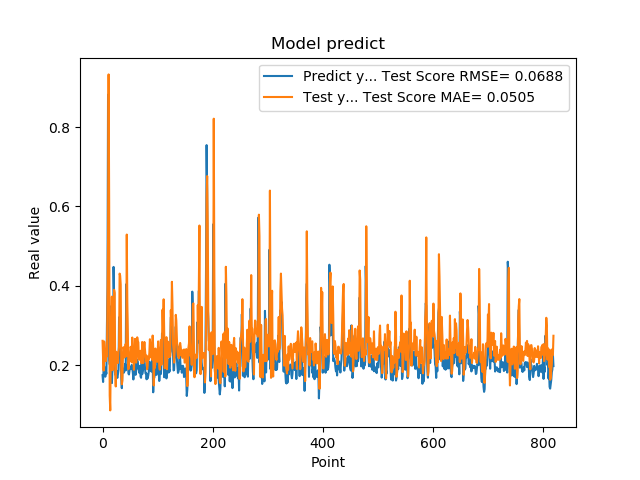

The table this chart was drawn from, first rows:
1.742661595344543457e-01, 2.610401245801690084e-01
1.572303026914596558e-01, 2.169151643829723974e-01
1.941800117492676059e-01, 1.859667326220806327e-01
1.970258951187133512e-01, 2.593182137315667712e-01
1.859861761331558505e-01, 2.451783458619364031e-01
1.705197989940643033e-01, 2.284499172049639648e-01
1.844120919704437256e-01, 2.097312999833180480e-01
1.779371052980423251e-01, 2.366583324674300659e-01
3.004232645034790039e-01, 2.215239846112754263e-01
3.969086110591887873e-01, 3.620772714340230181e-01
8.820003867149353027e-01, 5.169333805933180592e-01
6.841114759445190430e-01, 9.328928540299024075e-01
2.116497457027435580e-01, 6.098698104114660401e-01
2.014262527227401733e-01, 1.233713578744351919e-01
2.061583995819092074e-01, 8.555654909722414103e-02
3.160260915756225586e-01, 2.430783308090706529e-01
3.489396274089813232e-01, 2.908569351090258825e-01
1.544443815946578979e-01, 3.724788781108440139e-01
1.959947794675827026e-01, 1.870007318694234810e-01
1.894801408052444180e-01, 1.940721879012096973e-01
4.474425017833709162e-01, 2.440664203661743747e-01
3.771362304687500555e-01, 3.896190607289335417e-01
1.889318972826004028e-01, 3.815565594005849714e-01
1.752775162458419522e-01, 1.865826814792851673e-01
1.822472065687180121e-01, 1.459299901221175755e-01
1.866402029991149902e-01, 2.333927929697720560e-01
1.715678423643112183e-01, 2.274658681890516787e-01
1.676391065120696744e-01, 2.113711206131996811e-01
1.773854047060013095e-01, 2.051165783258432074e-01
1.872433423995972235e-01, 2.328366796005910122e-01
3.204146027565002441e-01, 2.454130204381468894e-01
3.134283721446990967e-01, 4.305398848294040293e-01
3.171058297157288153e-01, 4.252766893634847278e-01
2.202603369951247891e-01, 4.028722782061010532e-01
1.659800857305526733e-01, 1.823187158584999856e-01
1.415748745203018188e-01, 1.514335085583520257e-01
1.852595061063766479e-01, 1.605932517640836499e-01
1.814238876104354858e-01, 2.173629659809630243e-01
1.905867606401443481e-01, 2.448372737764983320e-01
1.810430586338043213e-01, 2.395839515379233065e-01
1.954265981912612915e-01, 2.190113180905643164e-01
2.029463946819305142e-01, 2.409880263353756935e-01
1.862521618604660034e-01, 2.531740205446854630e-01
4.038094580173492432e-01, 2.221192755447795875e-01
3.743042349815369207e-01, 5.289766202782738569e-01
2.572054266929626465e-01, 3.581822653941582613e-01
2.253161966800689420e-01, 2.795110932633077527e-01
1.787700653076171875e-01, 1.893476881456386263e-01
1.761920750141143799e-01, 2.126512972108902944e-01
1.861467957496643066e-01, 2.091180474173263415e-01
1.954011768102645874e-01, 2.262890302021799693e-01
1.907722949981689176e-01, 2.459549952499559544e-01
1.898660957813262939e-01, 2.398764462492228855e-01
2.001174986362457275e-01, 2.068477983652385332e-01
1.922753006219863892e-01, 2.693287400565406720e-01
1.810636967420578003e-01, 2.293437363722156952e-01
1.635809391736984530e-01, 2.170551634389911722e-01
1.916799396276473999e-01, 1.878463870863594232e-01
2.058236002922058105e-01, 2.270466191743860940e-01
1.857409924268722812e-01, 2.659791297868559501e-01
1.752161234617233276e-01, 2.246253171512285207e-01
... 759 more rows
